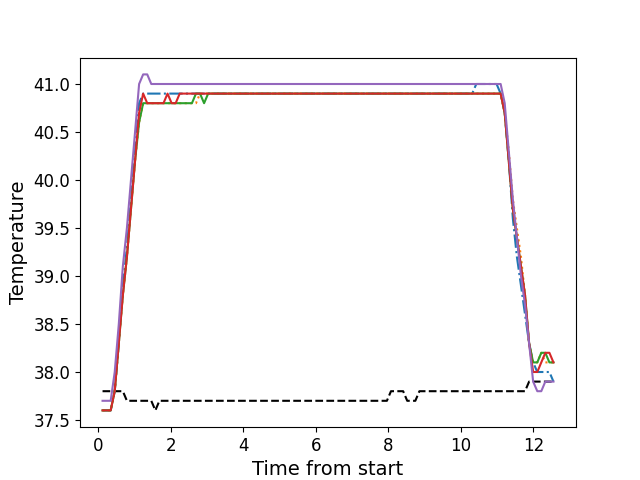

The file beside this chart, header and first rows:
, times, neutral, z1, z2, z3, z4, z5
0, 0.1166, 37.8, 37.6, 37.6, 37.6, 37.6, 37.7
1, 0.2282, 37.8, 37.6, 37.6, 37.6, 37.6, 37.7
2, 0.3409, 37.8, 37.6, 37.6, 37.6, 37.6, 37.7
3, 0.4525, 37.8, 37.8, 37.8, 37.8, 37.8, 38.0
4, 0.5651, 37.8, 38.3, 38.3, 38.3, 38.3, 38.5
5, 0.6763, 37.8, 38.9, 38.8, 38.8, 38.8, 39.1
6, 0.7889, 37.7, 39.3, 39.2, 39.2, 39.2, 39.5
7, 0.9009, 37.7, 39.8, 39.7, 39.7, 39.7, 40.0
8, 1.014, 37.7, 40.3, 40.2, 40.2, 40.2, 40.5
9, 1.125, 37.7, 40.8, 40.6, 40.6, 40.7, 41.0
10, 1.237, 37.7, 40.9, 40.8, 40.8, 40.9, 41.1
11, 1.349, 37.7, 40.9, 40.8, 40.8, 40.8, 41.1
12, 1.461, 37.7, 40.9, 40.8, 40.8, 40.8, 41.0
13, 1.574, 37.6, 40.9, 40.8, 40.8, 40.8, 41.0
14, 1.685, 37.7, 40.9, 40.8, 40.8, 40.8, 41.0
15, 1.798, 37.7, 40.9, 40.8, 40.8, 40.8, 41.0
16, 1.91, 37.7, 40.9, 40.8, 40.8, 40.9, 41.0
17, 2.022, 37.7, 40.9, 40.8, 40.8, 40.8, 41.0
18, 2.134, 37.7, 40.9, 40.8, 40.8, 40.8, 41.0
19, 2.245, 37.7, 40.9, 40.8, 40.8, 40.9, 41.0
20, 2.358, 37.7, 40.9, 40.8, 40.8, 40.9, 41.0
21, 2.47, 37.7, 40.9, 40.8, 40.8, 40.9, 41.0
22, 2.582, 37.7, 40.9, 40.8, 40.8, 40.9, 41.0
23, 2.694, 37.7, 40.9, 40.8, 40.9, 40.9, 41.0
24, 2.806, 37.7, 40.9, 40.9, 40.9, 40.9, 41.0
25, 2.918, 37.7, 40.9, 40.9, 40.8, 40.9, 41.0
26, 3.03, 37.7, 40.9, 40.9, 40.9, 40.9, 41.0
27, 3.142, 37.7, 40.9, 40.9, 40.9, 40.9, 41.0
28, 3.254, 37.7, 40.9, 40.9, 40.9, 40.9, 41.0
29, 3.367, 37.7, 40.9, 40.9, 40.9, 40.9, 41.0
30, 3.479, 37.7, 40.9, 40.9, 40.9, 40.9, 41.0
31, 3.59, 37.7, 40.9, 40.9, 40.9, 40.9, 41.0
32, 3.703, 37.7, 40.9, 40.9, 40.9, 40.9, 41.0
33, 3.815, 37.7, 40.9, 40.9, 40.9, 40.9, 41.0
34, 3.927, 37.7, 40.9, 40.9, 40.9, 40.9, 41.0
35, 4.039, 37.7, 40.9, 40.9, 40.9, 40.9, 41.0
36, 4.15, 37.7, 40.9, 40.9, 40.9, 40.9, 41.0
37, 4.263, 37.7, 40.9, 40.9, 40.9, 40.9, 41.0
38, 4.375, 37.7, 40.9, 40.9, 40.9, 40.9, 41.0
39, 4.487, 37.7, 40.9, 40.9, 40.9, 40.9, 41.0
40, 4.599, 37.7, 40.9, 40.9, 40.9, 40.9, 41.0
41, 4.711, 37.7, 40.9, 40.9, 40.9, 40.9, 41.0
42, 4.824, 37.7, 40.9, 40.9, 40.9, 40.9, 41.0
43, 4.935, 37.7, 40.9, 40.9, 40.9, 40.9, 41.0
44, 5.046, 37.7, 40.9, 40.9, 40.9, 40.9, 41.0
45, 5.159, 37.7, 40.9, 40.9, 40.9, 40.9, 41.0
46, 5.272, 37.7, 40.9, 40.9, 40.9, 40.9, 41.0
47, 5.383, 37.7, 40.9, 40.9, 40.9, 40.9, 41.0
48, 5.495, 37.7, 40.9, 40.9, 40.9, 40.9, 41.0
49, 5.608, 37.7, 40.9, 40.9, 40.9, 40.9, 41.0
50, 5.719, 37.7, 40.9, 40.9, 40.9, 40.9, 41.0
51, 5.832, 37.7, 40.9, 40.9, 40.9, 40.9, 41.0
52, 5.943, 37.7, 40.9, 40.9, 40.9, 40.9, 41.0
53, 6.056, 37.7, 40.9, 40.9, 40.9, 40.9, 41.0
54, 6.168, 37.7, 40.9, 40.9, 40.9, 40.9, 41.0
55, 6.28, 37.7, 40.9, 40.9, 40.9, 40.9, 41.0
56, 6.392, 37.7, 40.9, 40.9, 40.9, 40.9, 41.0
57, 6.505, 37.7, 40.9, 40.9, 40.9, 40.9, 41.0
58, 6.617, 37.7, 40.9, 40.9, 40.9, 40.9, 41.0
59, 6.729, 37.7, 40.9, 40.9, 40.9, 40.9, 41.0
... 52 more rows
